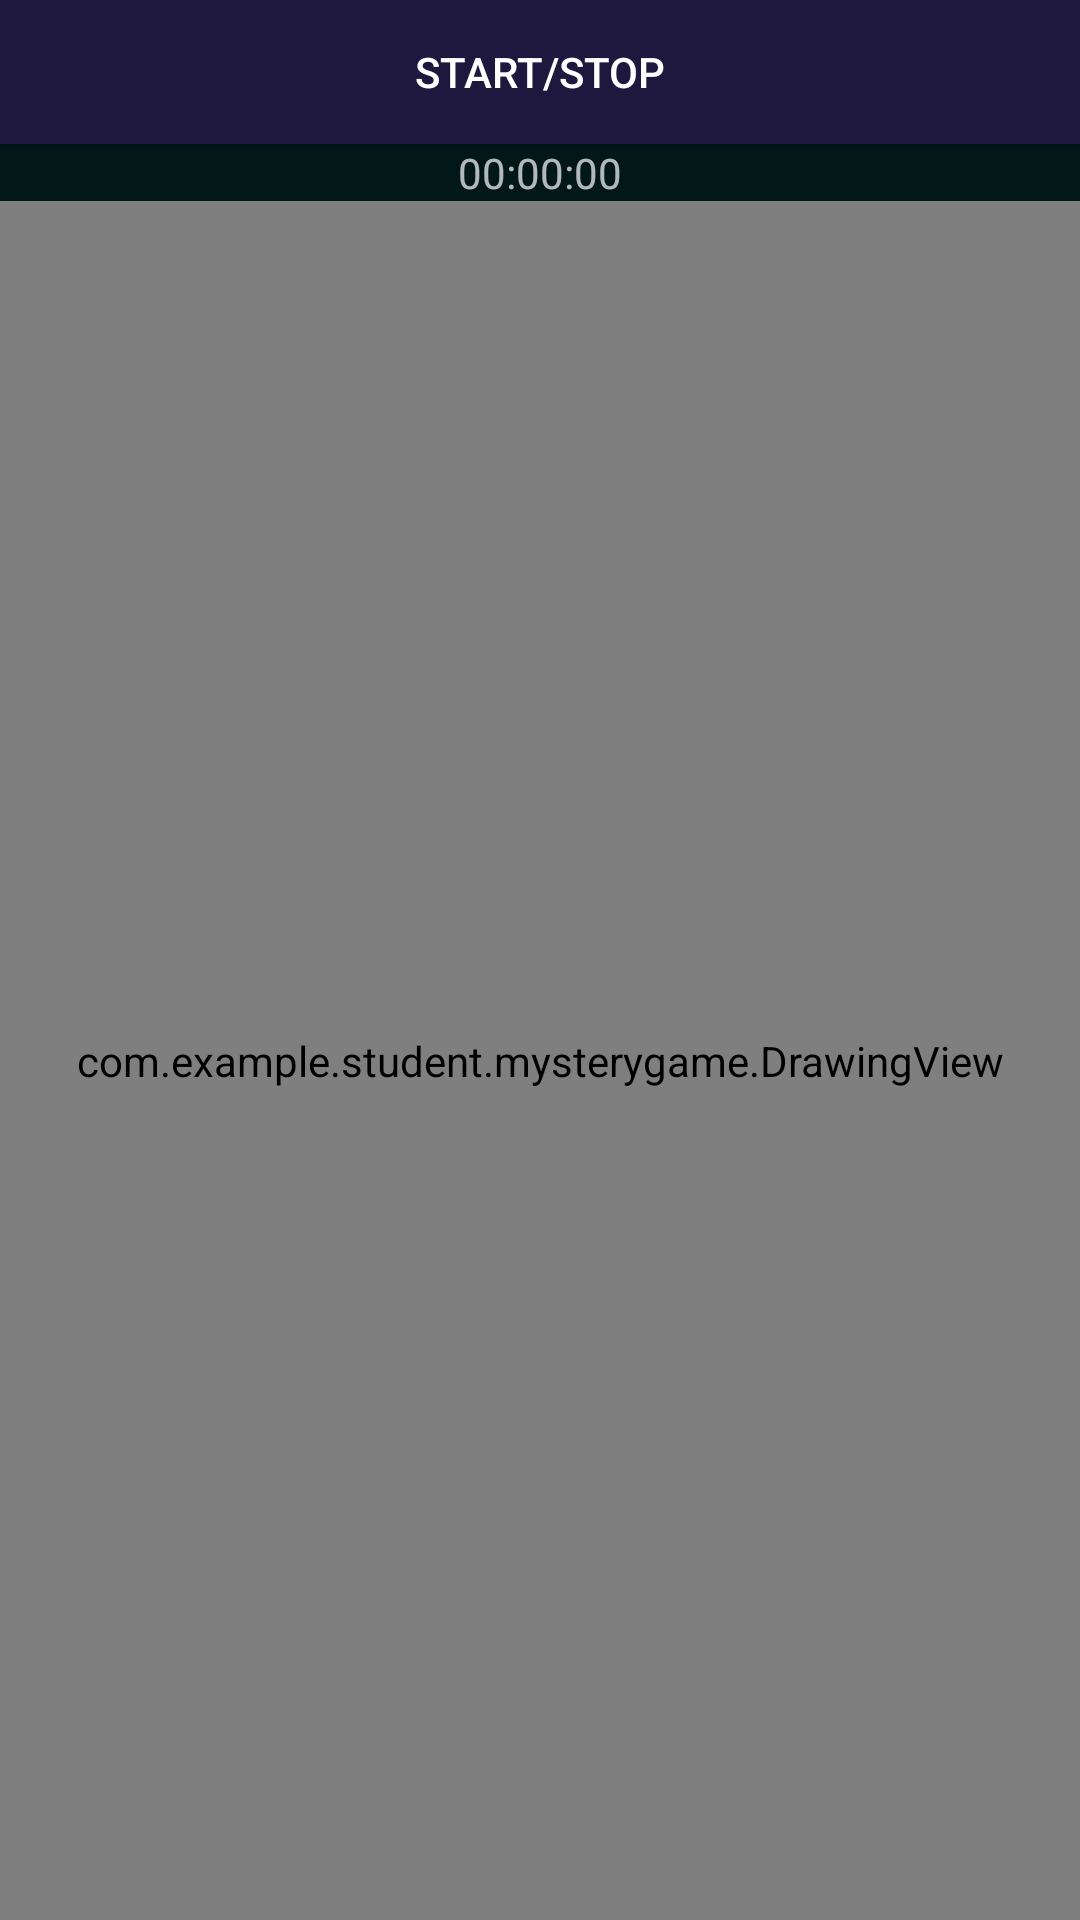

Reconstruct the res/layout file that produces this screen, plus the resources it refers to.
<!-- AndroidManifest.xml: application theme AppTheme -->
<!-- res/layout/fragment_maze_view.xml -->
<?xml version="1.0" encoding="utf-8"?>
<LinearLayout xmlns:android="http://schemas.android.com/apk/res/android"
    xmlns:app="http://schemas.android.com/apk/res-auto"
    xmlns:tools="http://schemas.android.com/tools"
    android:layout_width="304dp"
    android:layout_height="295dp"
    android:orientation="vertical"
    tools:context="com.example.student.mysterygame.MainActivity">

    <Button
        android:id="@+id/start_stop_bttn"
        android:layout_width="match_parent"
        android:layout_height="wrap_content"
        android:background="#1e183e"
        android:onClick="buttonClick"
        android:text="Start/Stop" />

    <TextView
        android:id="@+id/textView"
        android:layout_width="match_parent"
        android:layout_height="wrap_content"
        android:background="@color/colorPrimary"
        android:text="00:00:00"
        android:textAlignment="center" />

    <view

        android:id="@+id/drawingViewCanvas"
        class="com.example.student.mysterygame.DrawingView"
        android:layout_width="match_parent"
        android:layout_height="match_parent"
        android:background="#2e2835" />


</LinearLayout>
<!-- resources referenced by this layout -->
<resources>
  <color name="colorPrimary">#021718</color>
  <style name="AppTheme" parent="Theme.AppCompat.NoActionBar">
          
          <item name="colorPrimary">@color/colorPrimary</item>
          <item name="colorPrimaryDark">@color/colorPrimaryDark</item>
          <item name="colorAccent">@color/colorAccent</item>
      </style>
  <color name="colorPrimaryDark">#356982</color>
  <color name="colorAccent">#FF4081</color>
</resources>
